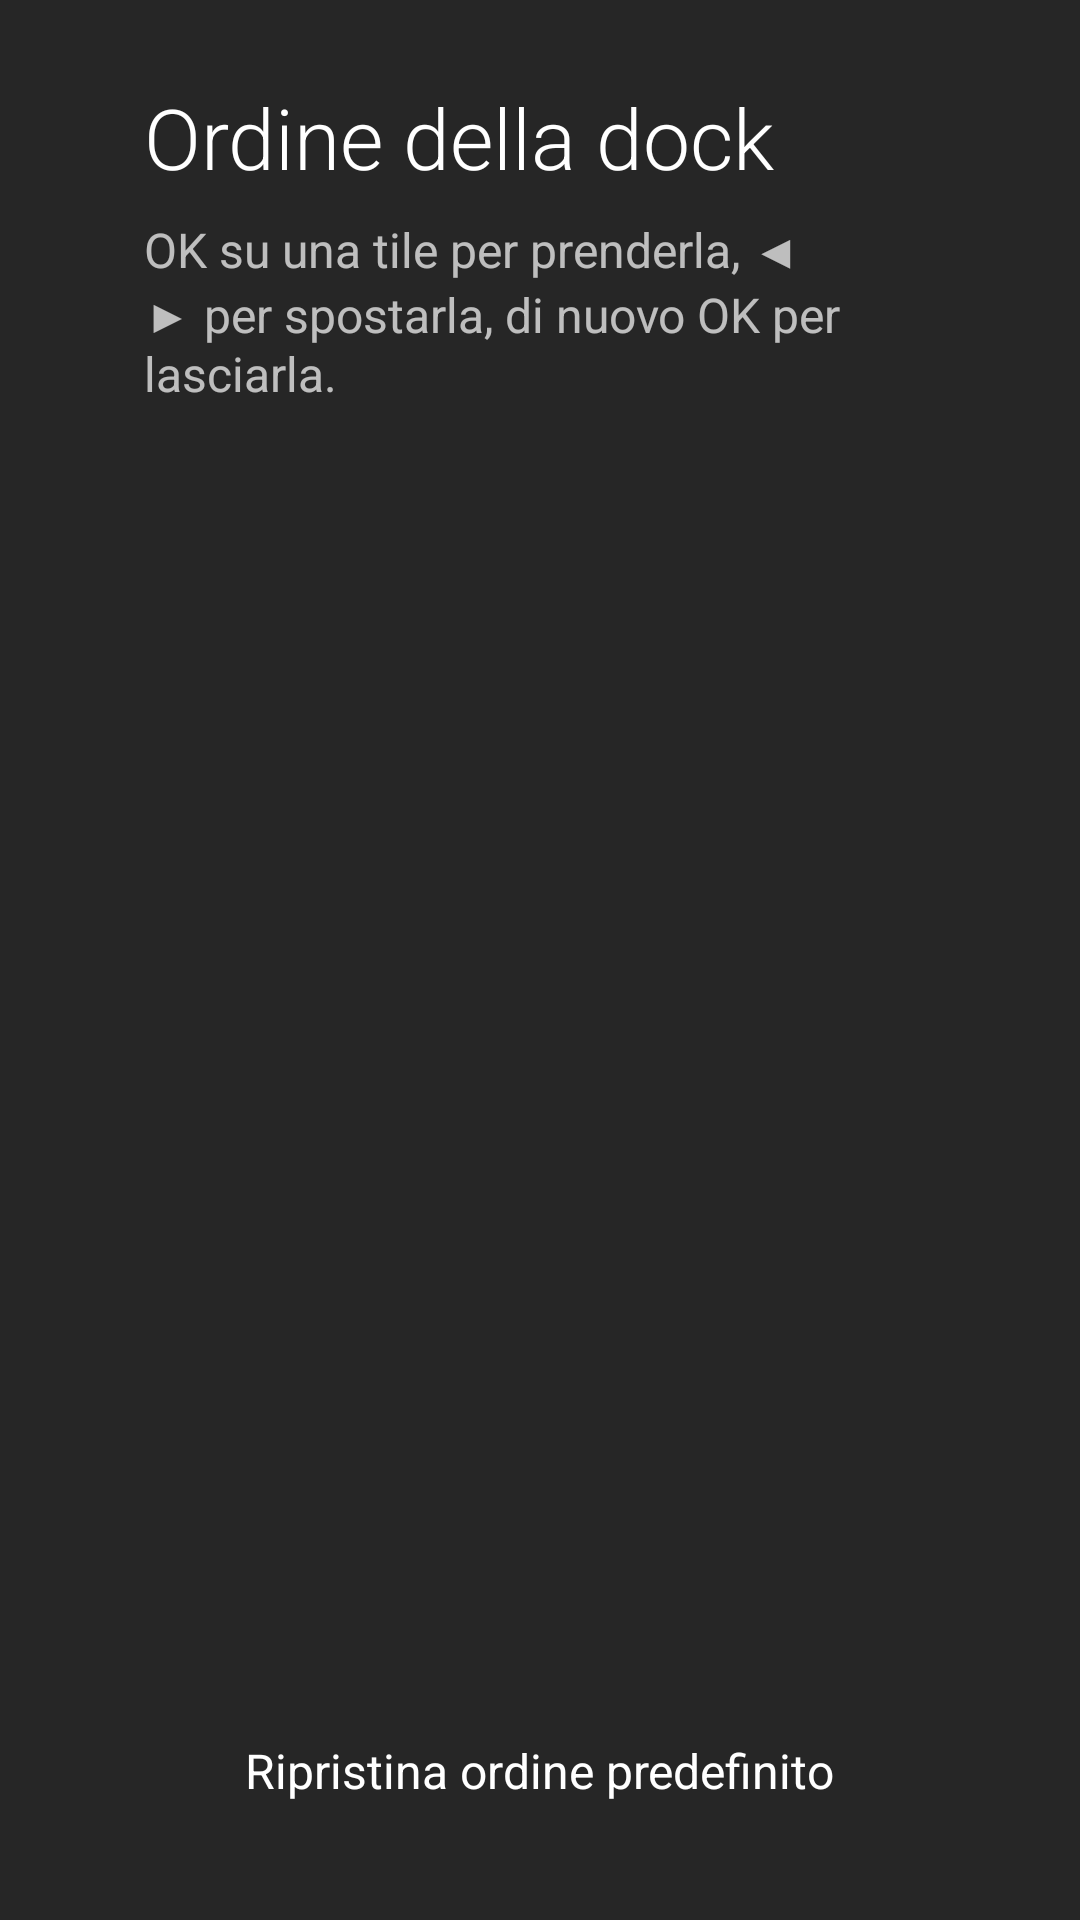

This screen was rendered from an Android layout file. Write that file and the resources it references.
<!-- AndroidManifest.xml: activity theme Theme.NTSFireTV.Overlay -->
<!-- res/layout/activity_dock_order.xml -->
<?xml version="1.0" encoding="utf-8"?>
<LinearLayout xmlns:android="http://schemas.android.com/apk/res/android"
              android:layout_width="match_parent"
              android:layout_height="match_parent"
              android:clipChildren="false"
              android:clipToPadding="false"
              android:orientation="vertical"
              android:paddingStart="@dimen/safe_area_horizontal"
              android:paddingTop="@dimen/safe_area_vertical"
              android:paddingEnd="@dimen/safe_area_horizontal"
              android:paddingBottom="@dimen/safe_area_vertical">

    <TextView
            android:id="@+id/dock_order_title"
            android:fontFamily="sans-serif-light"
            android:textColor="@android:color/white"
            android:textSize="28sp"
            android:layout_width="wrap_content"
            android:layout_height="wrap_content"
            android:text="@string/settings_dock" />

    <TextView
            android:id="@+id/dock_order_hint"
            android:layout_width="wrap_content"
            android:layout_height="wrap_content"
            android:layout_marginTop="8dp"
            android:text="@string/dock_order_hint"
            android:textColor="@color/text_secondary"
            android:textSize="16sp" />

    <LinearLayout
            android:id="@+id/dock_order_row"
            android:layout_width="wrap_content"
            android:layout_height="0dp"
            android:layout_gravity="center_horizontal"
            android:layout_weight="1"
            android:clipChildren="false"
            android:clipToPadding="false"
            android:gravity="center_vertical"
            android:orientation="horizontal" />

    <TextView
            android:id="@+id/dock_order_reset"
            android:layout_width="wrap_content"
            android:layout_height="wrap_content"
            android:layout_gravity="center_horizontal"
            android:focusable="true"
            android:paddingStart="24dp"
            android:paddingTop="12dp"
            android:paddingEnd="24dp"
            android:paddingBottom="12dp"
            android:text="@string/dock_order_reset"
            android:textColor="@android:color/white"
            android:textSize="16sp" />

</LinearLayout>
<!-- resources referenced by this layout -->
<resources>
  <color name="text_secondary">#B3FFFFFF</color>
  <dimen name="safe_area_horizontal">48dp</dimen>
  <dimen name="safe_area_vertical">27dp</dimen>
  <string name="dock_order_hint">OK su una tile per prenderla, ◀ ▶ per spostarla, di nuovo OK per lasciarla.</string>
  <string name="dock_order_reset">Ripristina ordine predefinito</string>
  <string name="settings_dock">Ordine della dock</string>
  <style name="Theme.NTSFireTV.Overlay">
          <item name="android:windowIsTranslucent">true</item>
          <item name="android:windowBackground">@color/overlay_scrim</item>
      </style>
  <color name="overlay_scrim">#D9000000</color>
</resources>
